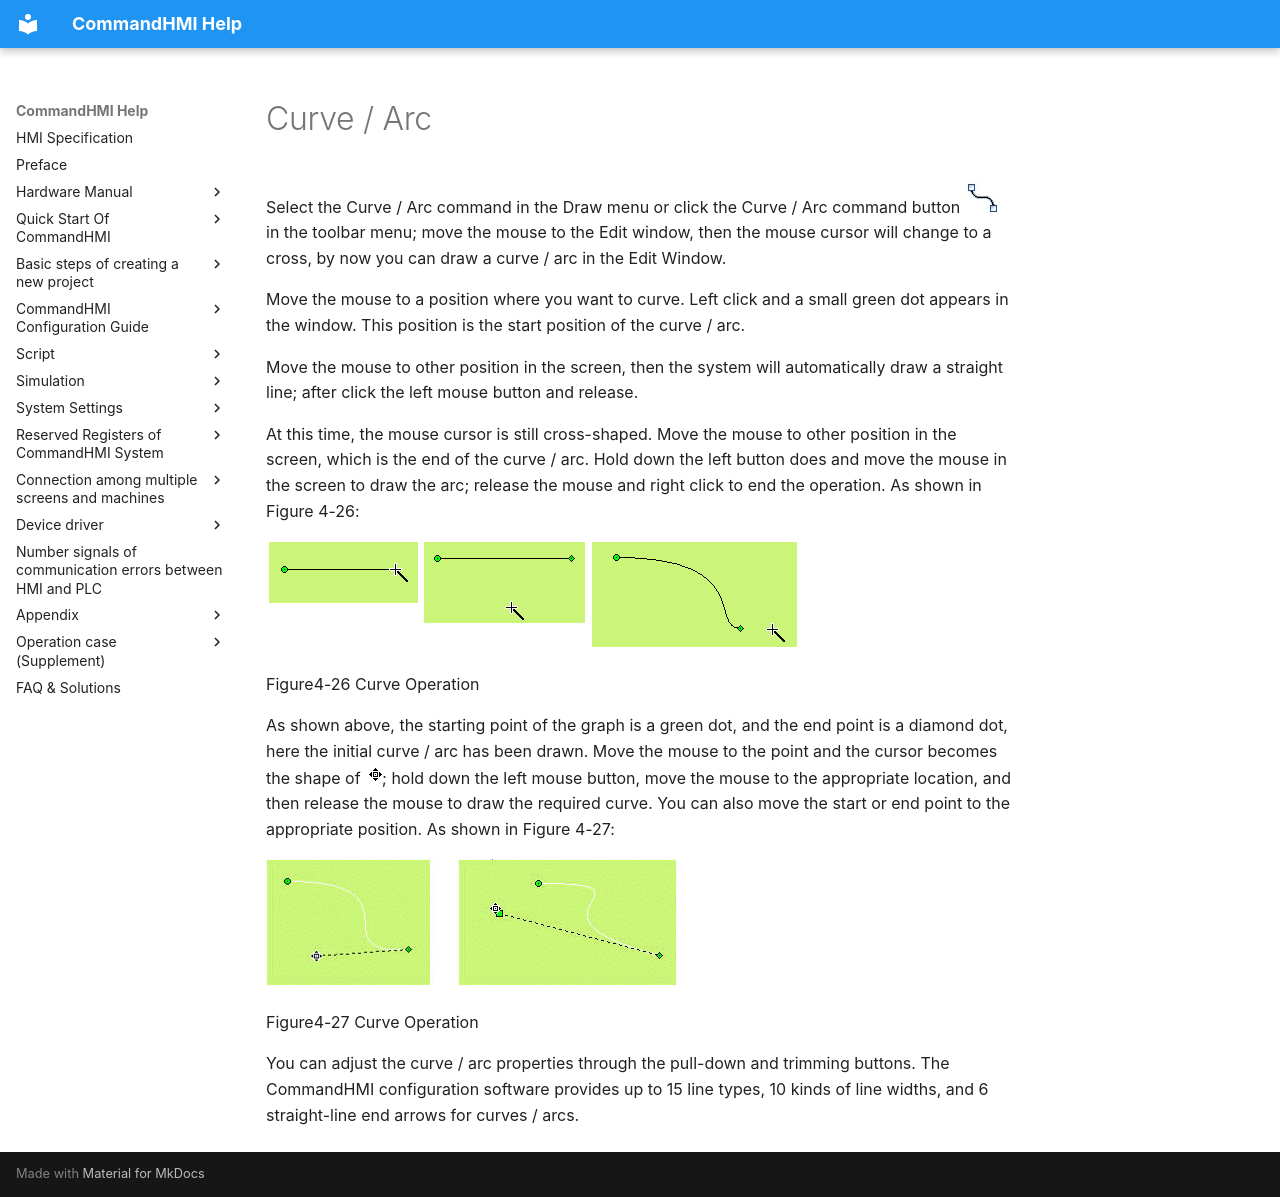

repository: AceAutomation/commandhmi-aide · page: en/configuration-guide/basic-graph/spline.html · generator: mkdocs

# Curve / Arc

Select the Curve / Arc command in the Draw menu or click the Curve / Arc command button <img src="spline.files/image002.jpg" width="36" />in the toolbar menu; move the mouse to the Edit window, then the mouse cursor will change to a cross, by now you can draw a curve / arc in the Edit Window.

Move the mouse to a position where you want to curve. Left click and a small green dot appears in the window. This position is the start position of the curve / arc.

Move the mouse to other position in the screen, then the system will automatically draw a straight line; after click the left mouse button and release.

At this time, the mouse cursor is still cross-shaped. Move the mouse to other position in the screen, which is the end of the curve / arc. Hold down the left button does and move the mouse in the screen to draw the arc; release the mouse and right click to end the operation. As shown in Figure 4-26:

<img src="samdra16.gif" width="533" />

Figure4-26         Curve Operation

As shown above, the starting point of the graph is a green dot, and the end point is a diamond dot, here the initial curve / arc has been drawn. Move the mouse to the point and the cursor becomes the shape of <img src="samdra17.gif" width="17" />; hold down the left mouse button, move the mouse to the appropriate location, and then release the mouse to draw the required curve. You can also move the start or end point to the appropriate position. As shown in Figure 4-27:

<img src="samdra18.gif" width="411" />

Figure4-27         Curve Operation

You can adjust the curve / arc properties through the pull-down and trimming buttons. The CommandHMI configuration software provides up to 15 line types, 10 kinds of line widths, and 6 straight-line end arrows for curves / arcs.
